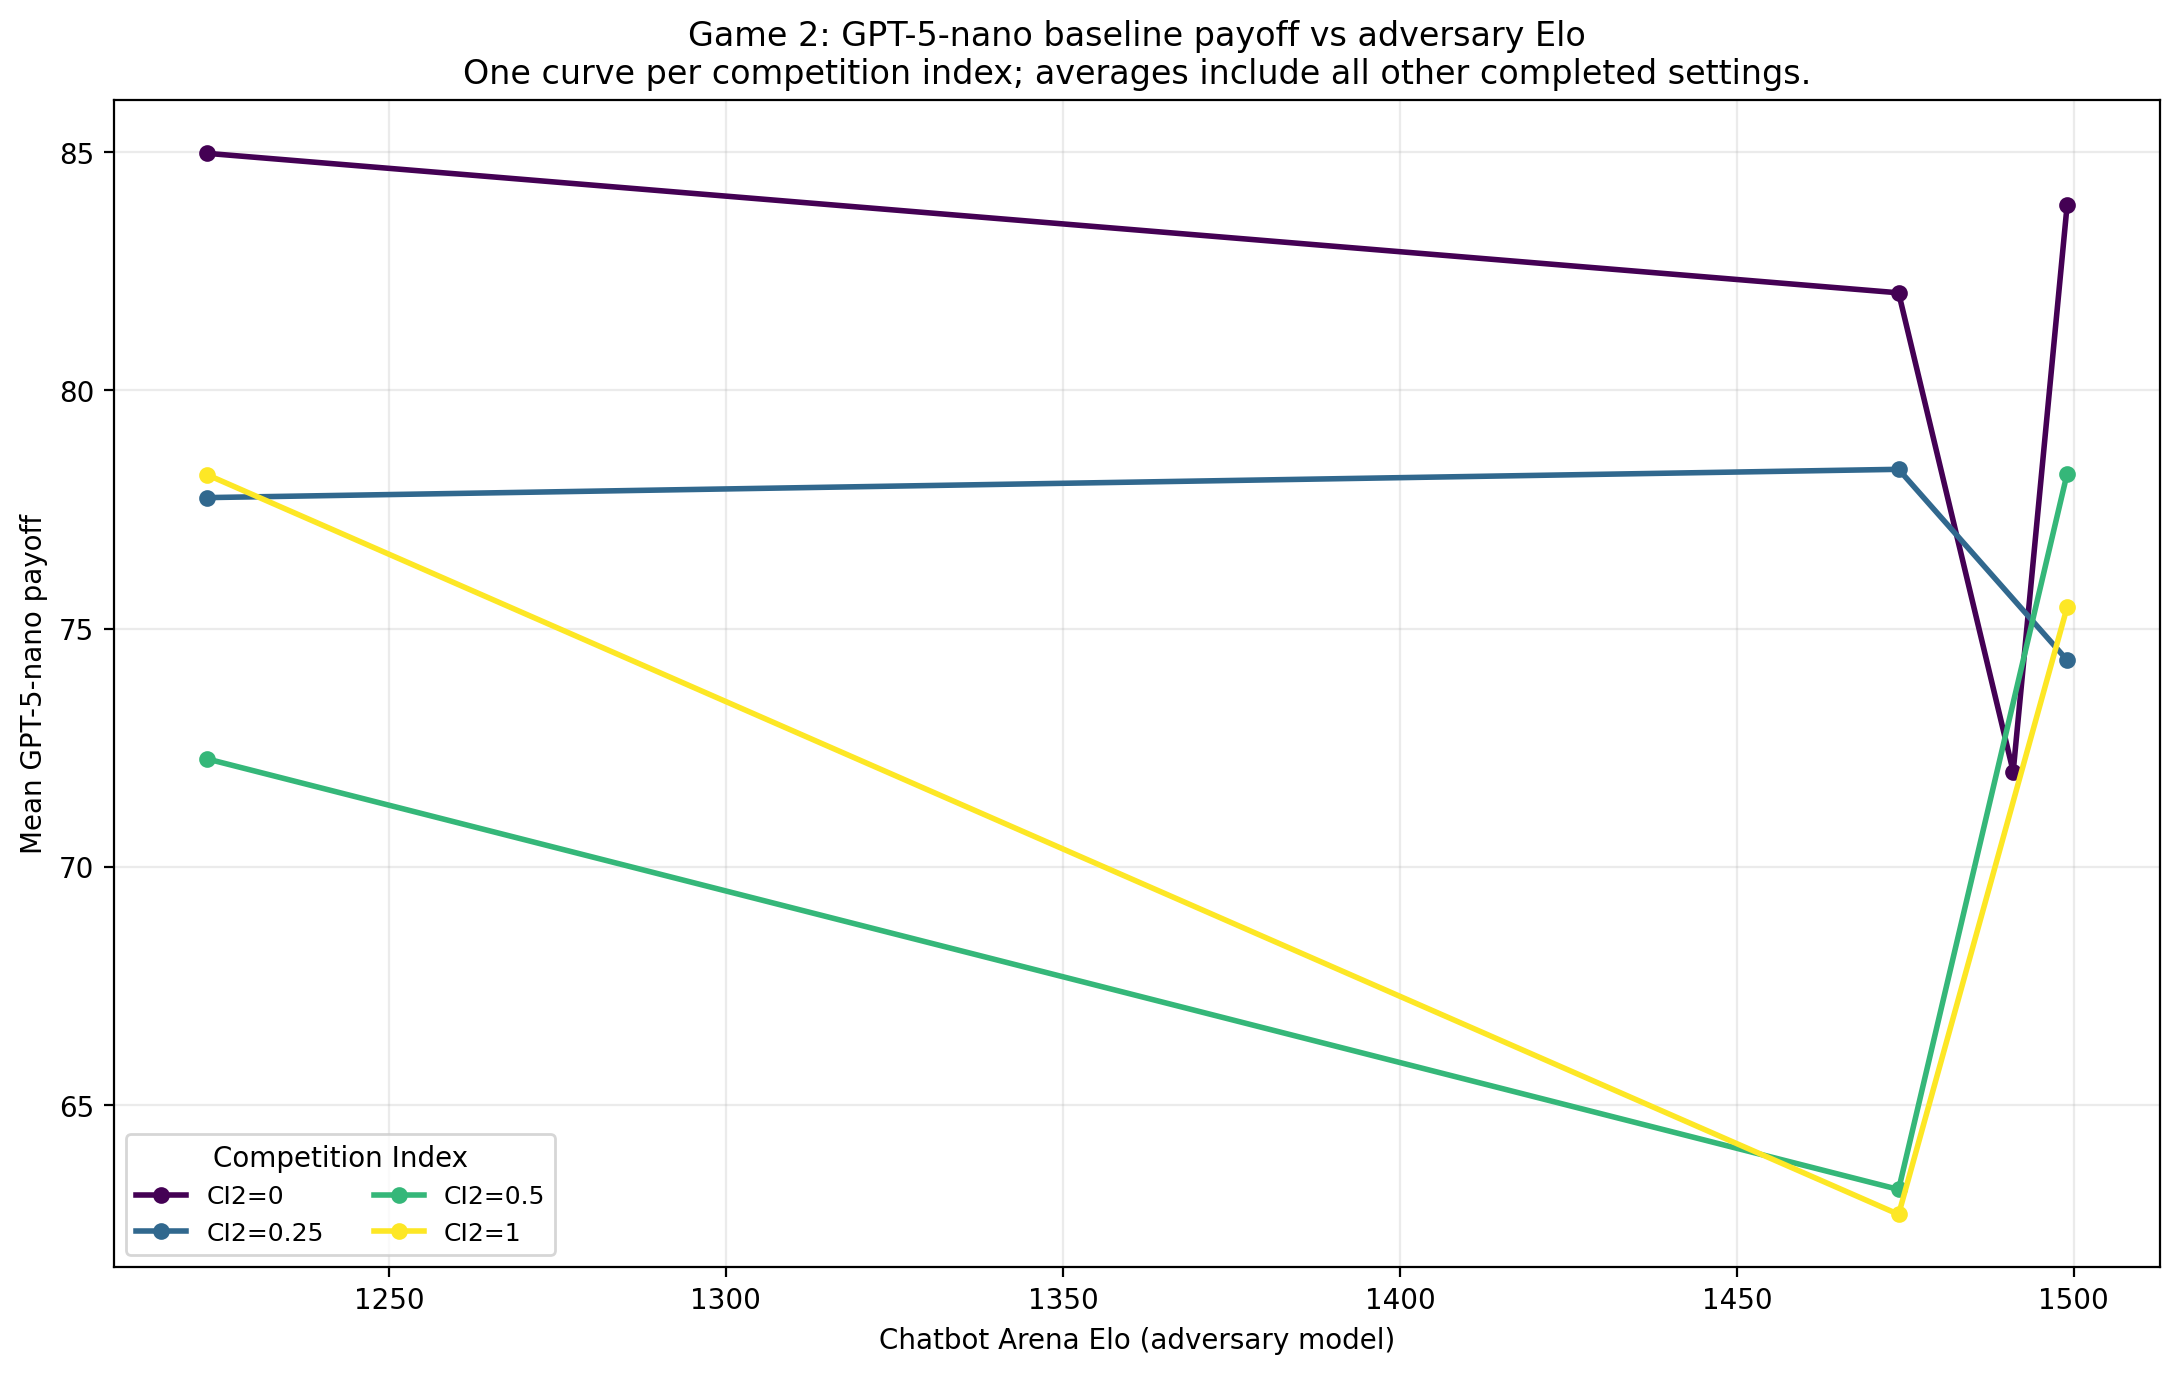

The table this chart was drawn from, first rows:
competition_value, competition_curve_label, adversary_model, adversary_short, adversary_elo, num_runs, avg_baseline_utility, std_baseline_utility
0.0, CI2=0, gpt-3.5-turbo-0125, GPT-3.5, 1223, 10, 84.98, 19.57
0.0, CI2=0, gemini-3-flash, Gemini 3 Flash, 1474, 10, 82.05, 19.22
0.0, CI2=0, grok-4, Grok-4, 1491, 1, 72.0, 0.0
0.0, CI2=0, claude-opus-4-6, Opus 4.6, 1499, 10, 83.89, 15.32
0.25, CI2=0.25, gpt-3.5-turbo-0125, GPT-3.5, 1223, 2, 77.75, 1.63
0.25, CI2=0.25, gemini-3-flash, Gemini 3 Flash, 1474, 2, 78.34, 5.776
0.25, CI2=0.25, claude-opus-4-6, Opus 4.6, 1499, 2, 74.34, 0.8195
0.5, CI2=0.5, gpt-3.5-turbo-0125, GPT-3.5, 1223, 4, 72.27, 21.48
0.5, CI2=0.5, gemini-3-flash, Gemini 3 Flash, 1474, 4, 63.23, 13.54
0.5, CI2=0.5, claude-opus-4-6, Opus 4.6, 1499, 4, 78.25, 13.92
1.0, CI2=1, gpt-3.5-turbo-0125, GPT-3.5, 1223, 2, 78.23, 7.853
1.0, CI2=1, gemini-3-flash, Gemini 3 Flash, 1474, 2, 62.7, 8.466
1.0, CI2=1, claude-opus-4-6, Opus 4.6, 1499, 2, 75.45, 12.51
